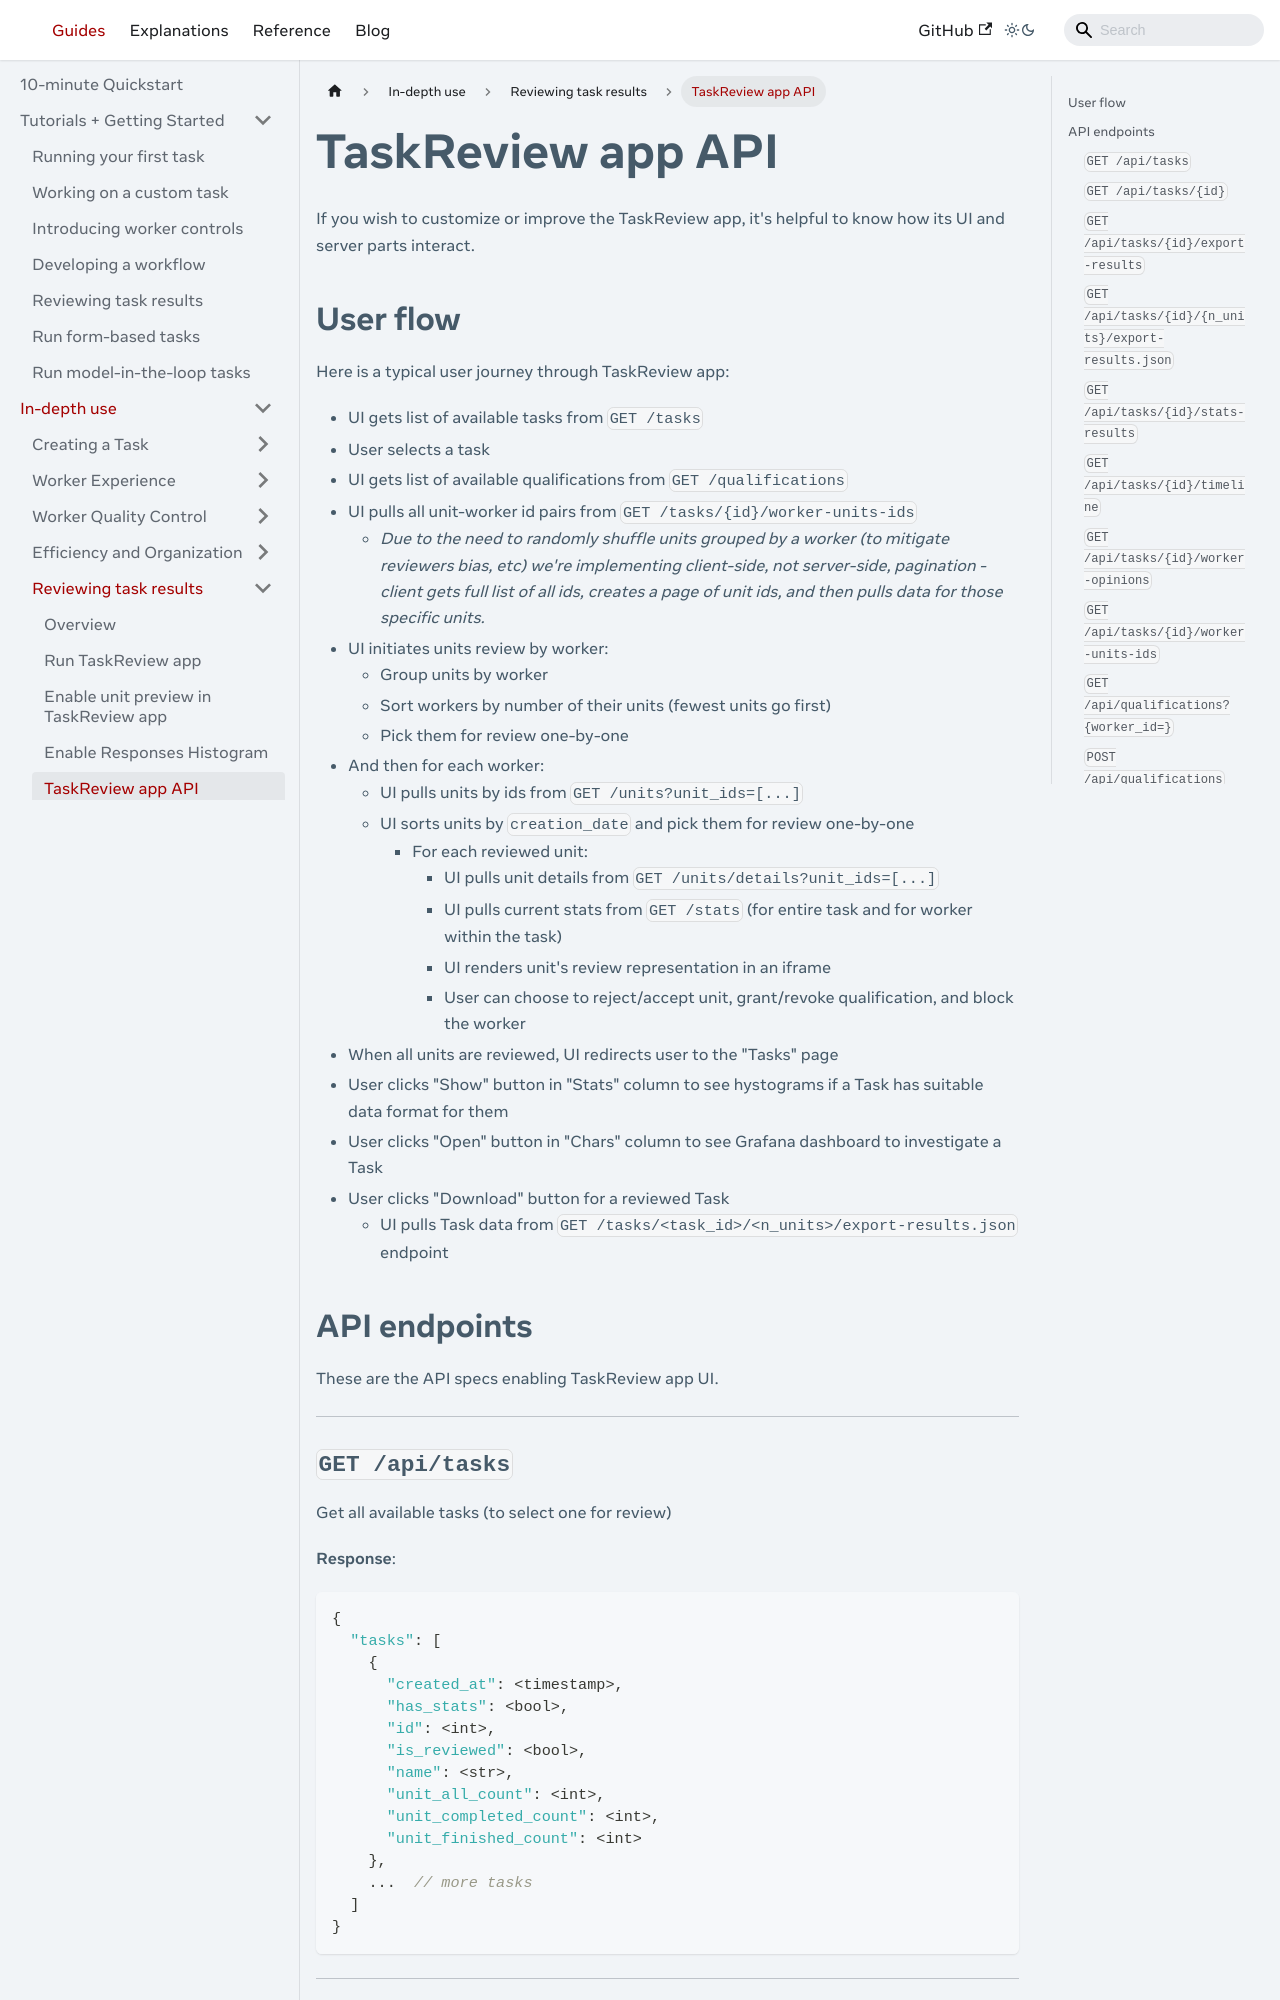

repository: facebookresearch/Mephisto · page: docs/guides/how_to_use/review_app/server_api/index.html · generator: docusaurus

---
# Copyright (c) Meta Platforms and its affiliates.
# This source code is licensed under the MIT license found in the
# LICENSE file in the root directory of this source tree.

sidebar_position: 5
---

# TaskReview app API

If you wish to customize or improve the TaskReview app, it's helpful to know how its UI and server parts interact.
